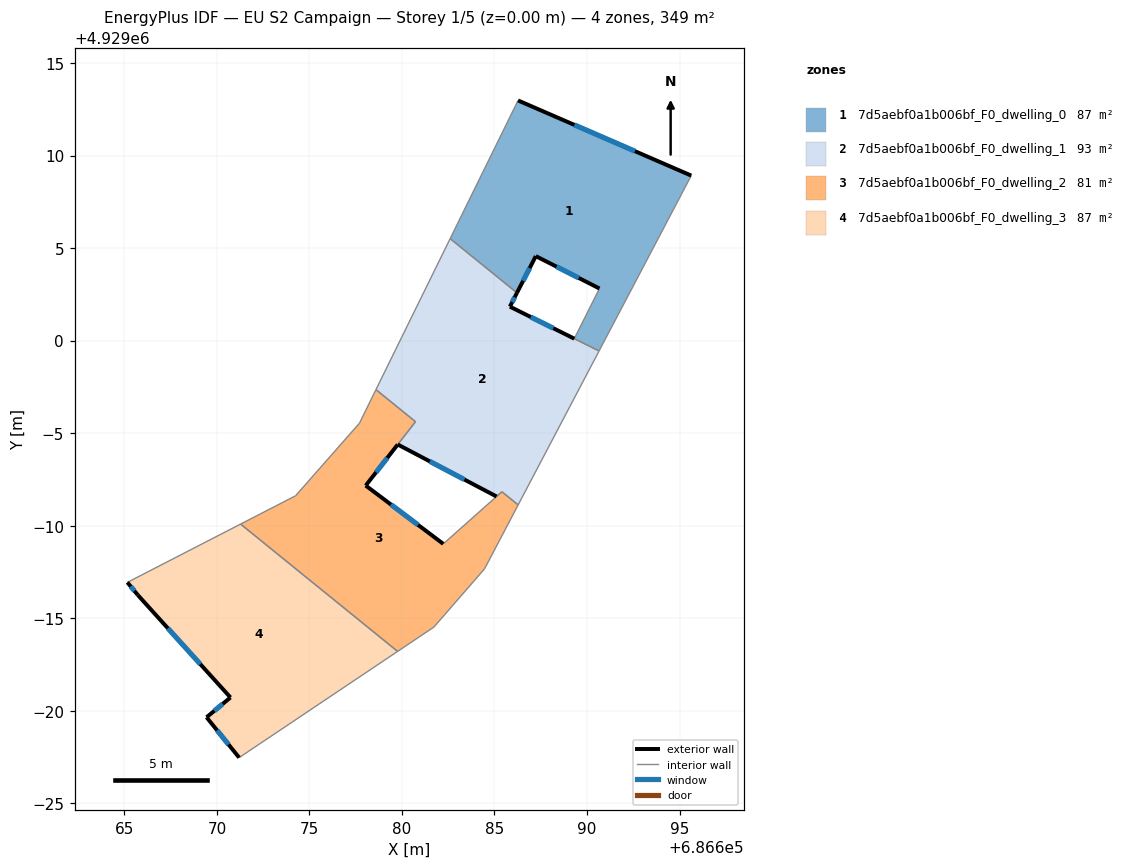
=== STOREY PLAN SPEC (per zone: floor XY polygon, exterior-wall plan segments, windows/doors) ===
zone 1: 7d5aebf0a1b006bf_F0_dwelling_0  (86.9 m²)
  floor: (686695.63, 4929008.92) (686690.65, 4928999.44) (686689.31, 4929000.11) (686690.67, 4929002.82) (686687.23, 4929004.57) (686686.21, 4929002.58) (686682.60, 4929005.51) (686686.27, 4929012.97)
  exterior wall: (686686.21, 4929002.58) – (686687.23, 4929004.57)  [2.2 m]
    window: (686686.55, 4929003.23) – (686686.90, 4929003.92)  [0.8 m²]
  exterior wall: (686695.63, 4929008.92) – (686686.27, 4929012.97)  [10.2 m]
    window: (686692.59, 4929010.24) – (686689.32, 4929011.65)  [3.7 m²]
  exterior wall: (686687.23, 4929004.57) – (686690.67, 4929002.82)  [3.9 m]
    window: (686688.35, 4929004.00) – (686689.55, 4929003.38)  [1.4 m²]
  interior walls: 5
zone 2: 7d5aebf0a1b006bf_F0_dwelling_1  (93.3 m²)
  floor: (686686.21, 4929002.58) (686685.83, 4929001.83) (686690.65, 4928999.44) (686686.28, 4928991.12) (686685.41, 4928991.83) (686685.11, 4928991.58) (686679.77, 4928994.39) (686680.73, 4928995.62) (686678.60, 4928997.35) (686682.60, 4929005.51)
  exterior wall: (686685.83, 4929001.83) – (686686.21, 4929002.58)  [0.8 m]
    window: (686685.96, 4929002.08) – (686686.09, 4929002.34)  [0.3 m²]
  exterior wall: (686679.77, 4928994.39) – (686685.11, 4928991.58)  [6.0 m]
    window: (686681.51, 4928993.47) – (686683.38, 4928992.49)  [2.2 m²]
  exterior wall: (686689.31, 4929000.10) – (686685.83, 4929001.83)  [3.9 m]
    window: (686688.18, 4929000.67) – (686686.96, 4929001.27)  [1.4 m²]
  interior walls: 8
zone 3: 7d5aebf0a1b006bf_F0_dwelling_2  (81.4 m²)
  floor: (686685.40, 4928991.83) (686686.28, 4928991.12) (686684.46, 4928987.67) (686681.73, 4928984.52) (686679.77, 4928983.21) (686671.28, 4928990.08) (686674.25, 4928991.62) (686677.70, 4928995.54) (686678.60, 4928997.35) (686680.73, 4928995.62) (686678.04, 4928992.17) (686682.23, 4928989.02) (686685.11, 4928991.57)
  exterior wall: (686678.04, 4928992.17) – (686679.77, 4928994.38)  [2.8 m]
    window: (686678.60, 4928992.89) – (686679.21, 4928993.66)  [1.0 m²]
  exterior wall: (686682.23, 4928989.02) – (686678.04, 4928992.17)  [5.2 m]
    window: (686680.87, 4928990.04) – (686679.41, 4928991.14)  [1.9 m²]
  interior walls: 12
zone 4: 7d5aebf0a1b006bf_F0_dwelling_3  (87.2 m²)
  floor: (686679.77, 4928983.21) (686671.20, 4928977.47) (686669.44, 4928979.65) (686670.73, 4928980.72) (686665.72, 4928986.26) (686665.16, 4928986.94) (686671.28, 4928990.08)
  exterior wall: (686665.16, 4928986.94) – (686665.72, 4928986.26)  [0.9 m]
    window: (686665.35, 4928986.71) – (686665.54, 4928986.48)  [0.3 m²]
  exterior wall: (686669.44, 4928979.65) – (686671.20, 4928977.47)  [2.8 m]
    window: (686670.02, 4928978.94) – (686670.63, 4928978.17)  [1.0 m²]
  exterior wall: (686670.73, 4928980.72) – (686669.44, 4928979.65)  [1.7 m]
    window: (686670.31, 4928980.37) – (686669.86, 4928979.99)  [0.6 m²]
  exterior wall: (686665.72, 4928986.26) – (686670.73, 4928980.72)  [7.5 m]
    window: (686667.35, 4928984.45) – (686669.10, 4928982.52)  [2.7 m²]
  interior walls: 3

=== DERIVED (storey summary) ===
Building: EU S2 Campaign
Storey: 1 of 5  (floor level z = 0.00 m)
Storey gross floor area: 348.7 m²
Zones on this storey: 4
  - 7d5aebf0a1b006bf_F0_dwelling_0: floor 86.9 m²; exterior wall 16.3 m (48.9 m²); 3 window(s) 6.0 m²; WWR 12.2%
  - 7d5aebf0a1b006bf_F0_dwelling_1: floor 93.3 m²; exterior wall 10.8 m (32.3 m²); 3 window(s) 3.9 m²; WWR 12.2%
  - 7d5aebf0a1b006bf_F0_dwelling_2: floor 81.4 m²; exterior wall 8.1 m (24.2 m²); 2 window(s) 3.0 m²; WWR 12.2%
  - 7d5aebf0a1b006bf_F0_dwelling_3: floor 87.2 m²; exterior wall 12.8 m (38.5 m²); 4 window(s) 4.7 m²; WWR 12.2%
Zone adjacency (shared interzone walls):
  - 7d5aebf0a1b006bf_F0_dwelling_0 ↔ 7d5aebf0a1b006bf_F0_dwelling_1
  - 7d5aebf0a1b006bf_F0_dwelling_1 ↔ 7d5aebf0a1b006bf_F0_dwelling_2
  - 7d5aebf0a1b006bf_F0_dwelling_2 ↔ 7d5aebf0a1b006bf_F0_dwelling_3